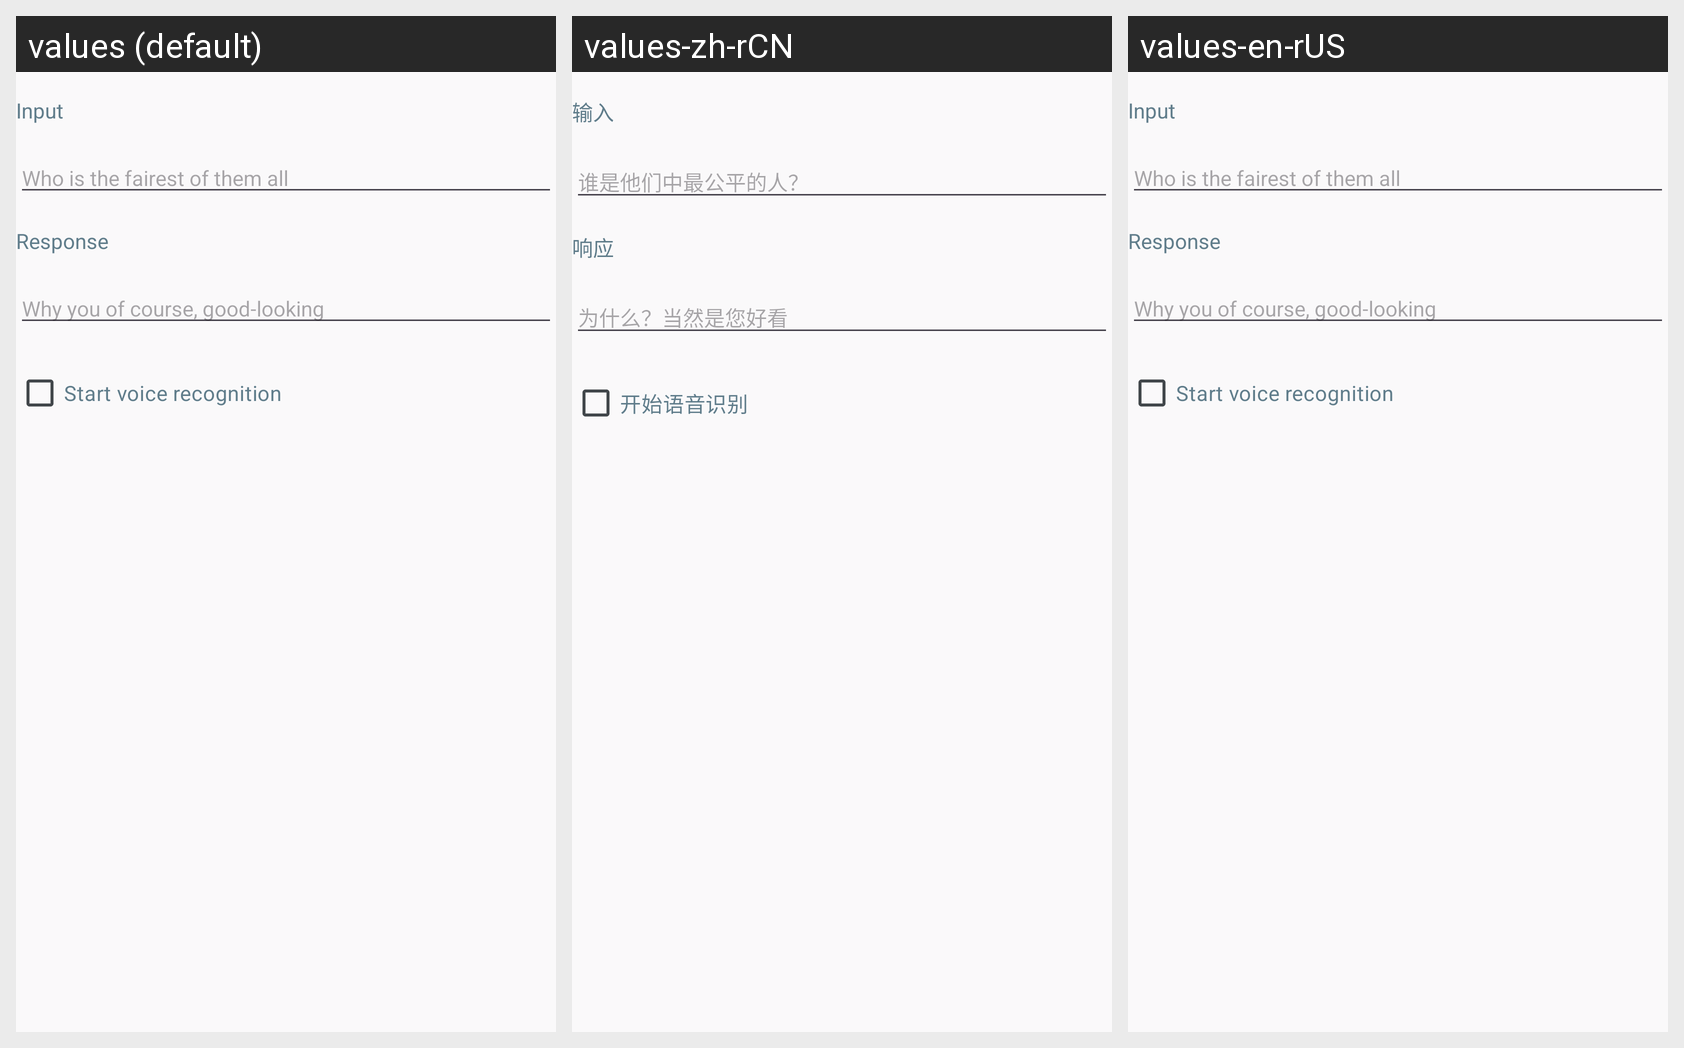

For this localized Android screen grid, give each drawn string resource with its value in every locale shown.
Android screen res/layout/phrase_dialog_layout.xml rendered under 3 locales, left to right: values (default), values-zh-rCN, values-en-rUS. Device: Nexus 5 (rendered at 1080×1920; each locale shown at half size, 540×960, under a caption strip naming it); theme AppTheme.
Strings drawn on this screen, with the default value and each locale's value (text and hints the layout hard-codes, and strings that could not be matched under every locale, appear in the picture but are not listed):

menu_input
  values: Input
  values-zh-rCN: 输入
  values-en-rUS: Input  [not translated; the default value is used]

menu_input_hint
  values: Who is the fairest of them all
  values-zh-rCN: 谁是他们中最公平的人？
  values-en-rUS: Who is the fairest of them all  [not translated; the default value is used]

menu_response
  values: Response
  values-zh-rCN: 响应
  values-en-rUS: Response  [not translated; the default value is used]

menu_response_hint
  values: Why you of course, good-looking
  values-zh-rCN: 为什么？当然是您好看
  values-en-rUS: Why you of course, good-looking  [not translated; the default value is used]

menu_start_voice_recognition
  values: Start voice recognition
  values-zh-rCN: 开始语音识别
  values-en-rUS: Start voice recognition  [not translated; the default value is used]
